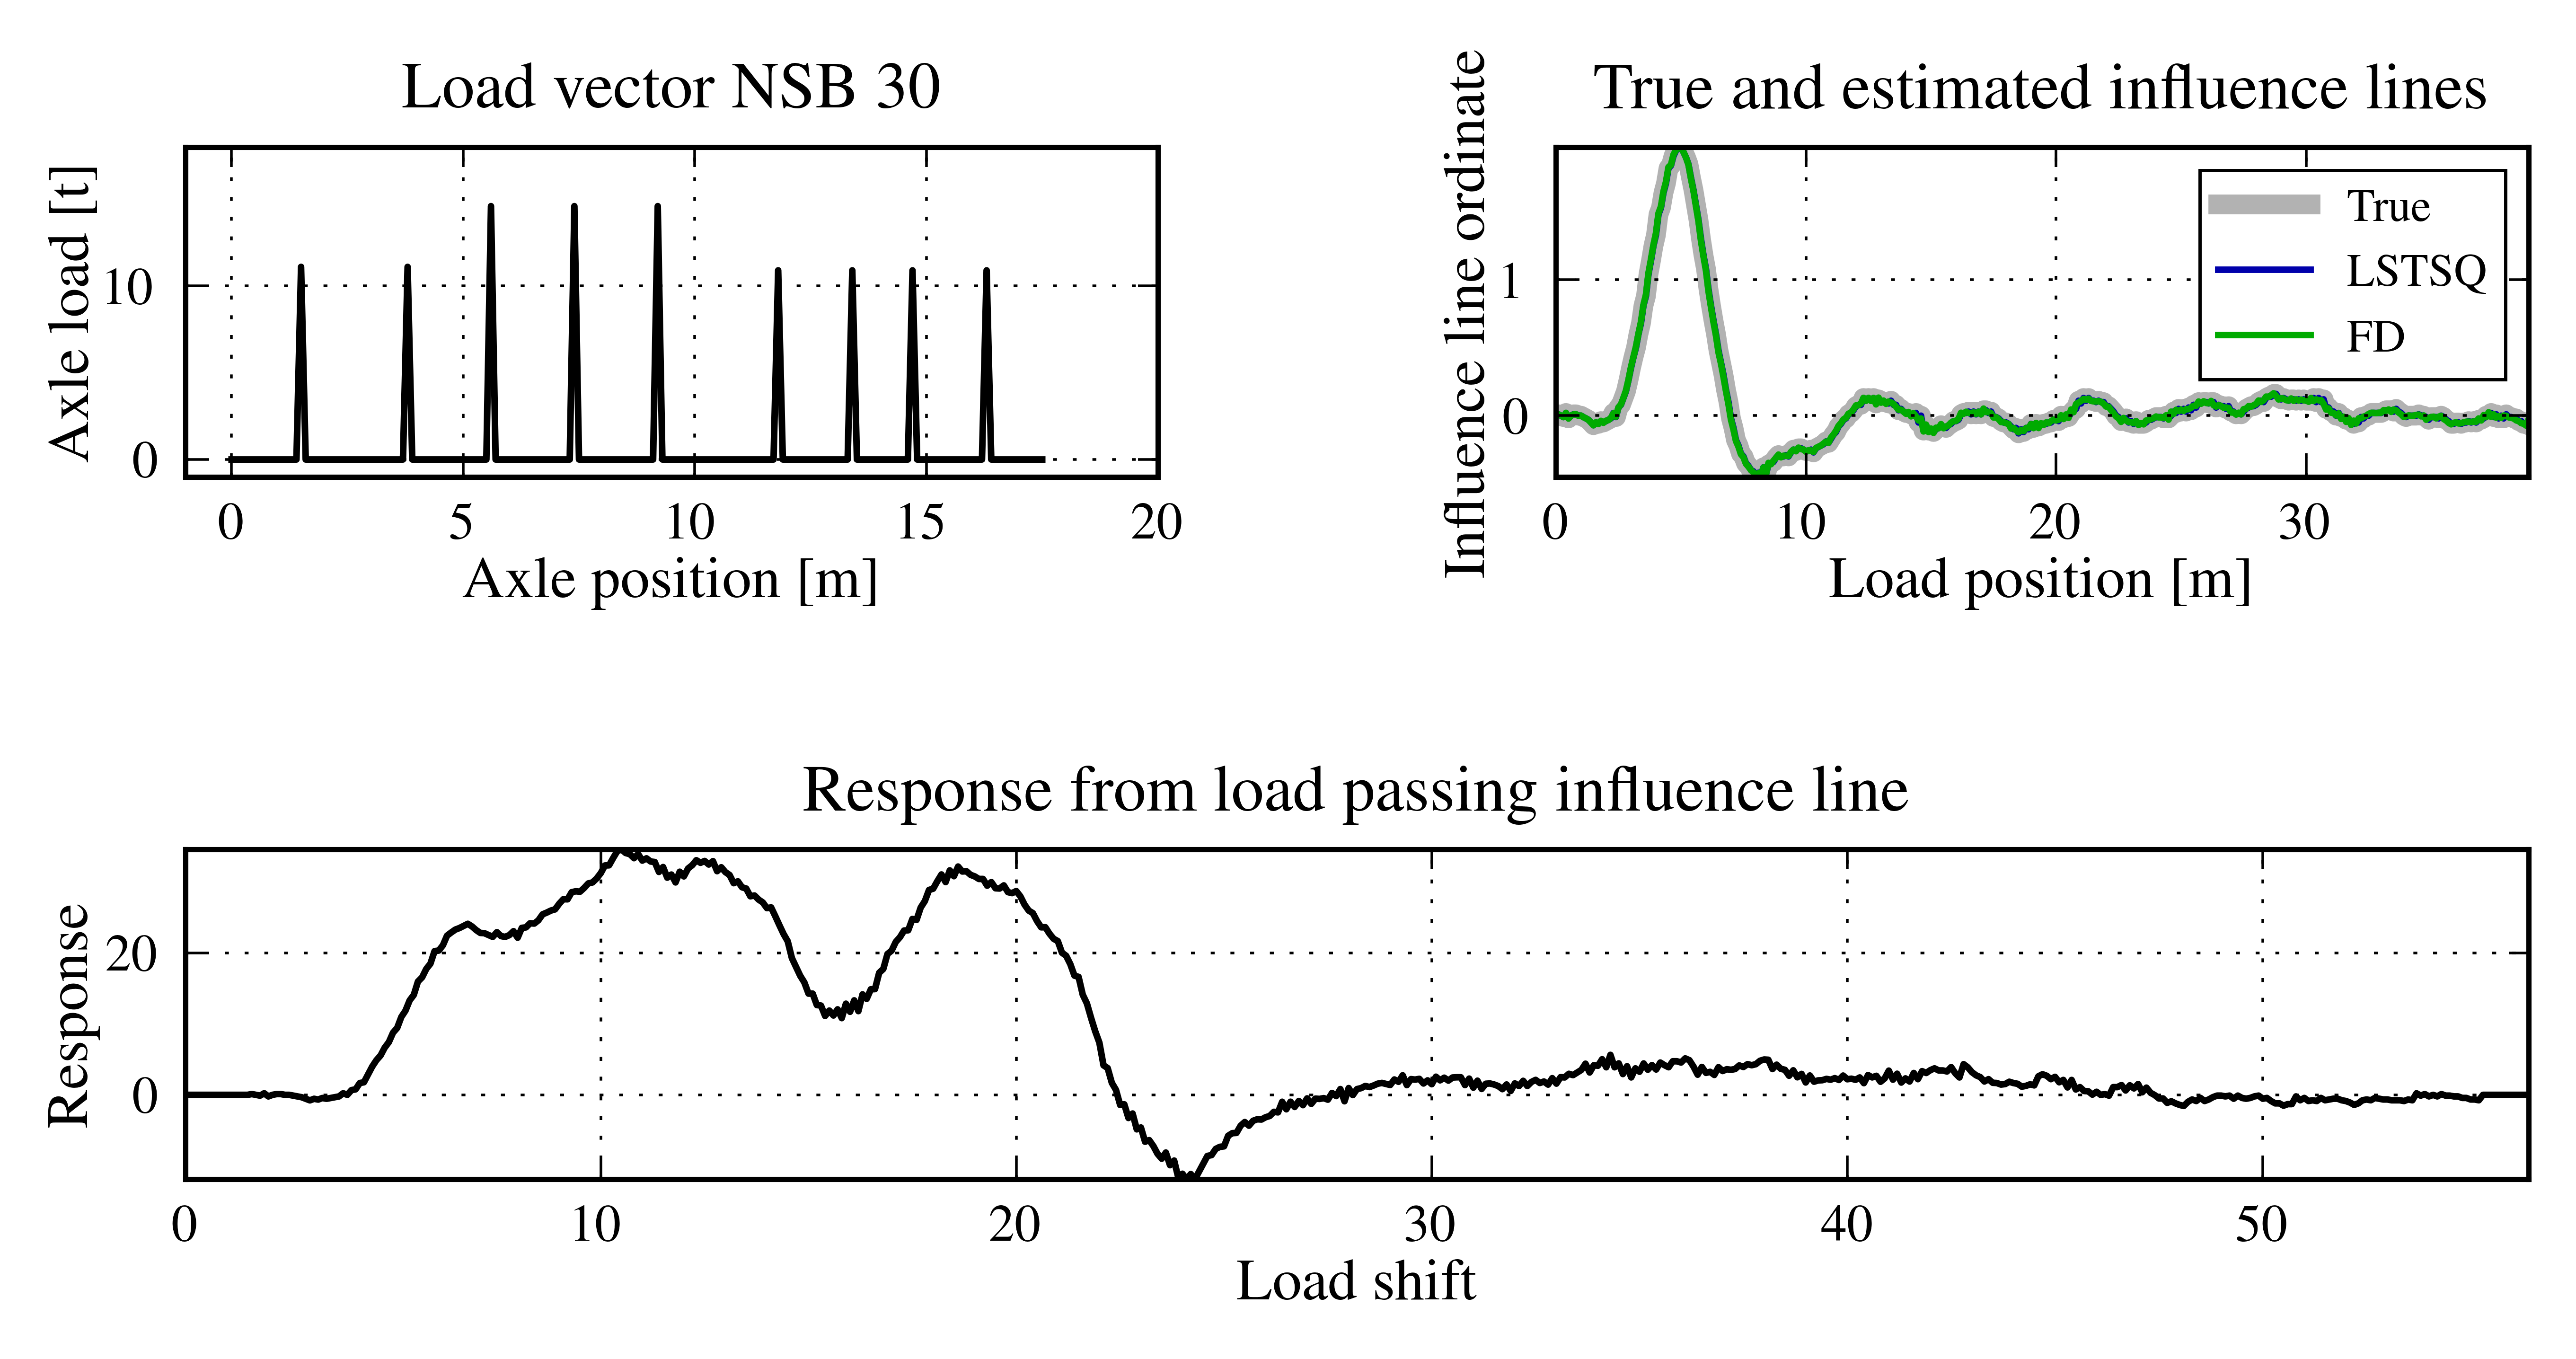

Write Python code to recreate this figure.
# -*- coding: utf-8 -*-
from __future__ import division, print_function, absolute_import
import numpy as np
import matplotlib.pyplot as plt
import pacril

# First we get some of the data to work with which is available in the package,
# specifically the 2'C-2'2' locomotive
locomotives = pacril.data.LOCOMOTIVES
loc = locomotives["2'C-2'2'"]["a"]

# We then find the load vector for the locomotive.
f = pacril.get_loadvector(loc['p'], loc['xp'])
xf = pacril.get_coordinate_vector(f)

# We also load a influence line available in pacril, the strain influence line
# from a stringer on Hell railway bridge.
l = pacril.data.INFLUENCELINES['Hell']['stringer']
xl = pacril.get_coordinate_vector(l)

# We find the response of the NSB type 30 locomotive running across the
# simply supported beam.
z = np.convolve(l, f)
xz = pacril.get_coordinate_vector(z)

# We can retrieve the influence line from the response by the functionality
# in the pacril package aswell.
l_lstsq = pacril.find_influenceline_lstsq(z, f)
l_fd = pacril.find_influenceline_fourier(z, f)


# Let us present the data
fig = plt.figure(dpi=300)
axf = plt.subplot2grid((2, 2), (0, 0))
axf.plot(xf, f)
axf.set(ylim = (-1, 18), xlim=(-1, 20),
       title="Load vector",
       ylabel='Axle load [t]', xlabel='Axle position [m]')

axl = plt.subplot2grid((2, 2), (0, 1))
axl.plot(xl, l, label='True', lw=3., alpha=.3)
axl.plot(xl, l_lstsq, label='LSTSQ')
axl.plot(xl, l_fd, label='FD')
axl.set(ylabel='Influence line ordinate', xlabel='Load position [m]',
        title="True and estimated influence lines")
axl.legend()

axz = plt.subplot2grid((2, 2), (1, 0), colspan=2)
axz.plot(xz, z)
axz.set(xlabel='Load shift', ylabel='Response',
        title='Response from load passing influence line')
fig.tight_layout()
plt.show(block=True)
